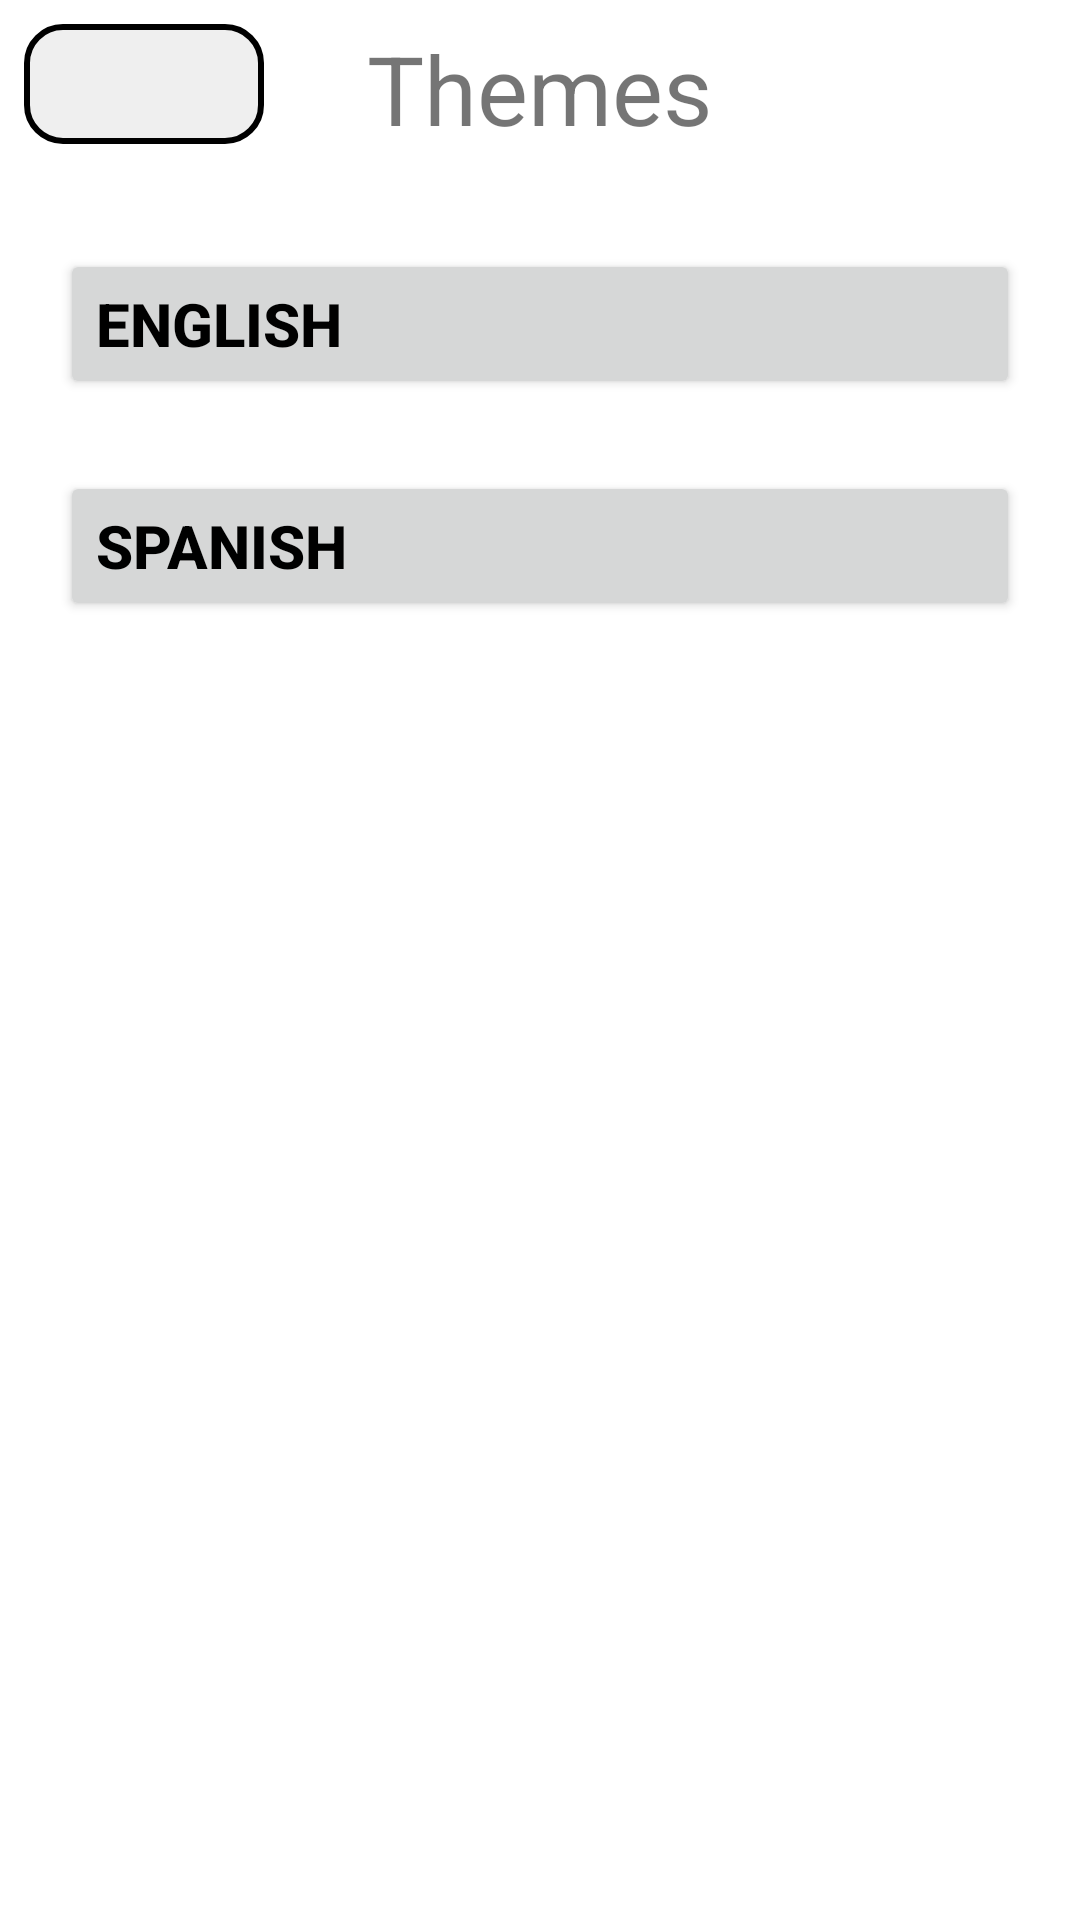

Produce the Android XML layout that renders to this screen, including the resource entries it uses.
<!-- AndroidManifest.xml: application theme Theme.RecipeMe -->
<!-- res/layout/activity_languages.xml -->
<?xml version="1.0" encoding="utf-8"?>
<androidx.constraintlayout.widget.ConstraintLayout xmlns:android="http://schemas.android.com/apk/res/android"
    xmlns:app="http://schemas.android.com/apk/res-auto"
    xmlns:tools="http://schemas.android.com/tools"
    android:layout_width="match_parent"
    android:layout_height="match_parent"
    tools:context=".activities.LanguagesActivity"
    android:padding="8dp">

    <ImageButton
        android:id="@+id/btnCancelLanguages"
        android:layout_width="80dp"
        android:layout_height="40dp"
        android:background="@drawable/small_item_button_shape"
        android:text="Cancel"
        app:layout_constraintStart_toStartOf="parent"
        app:layout_constraintTop_toTopOf="parent"
        app:srcCompat="@drawable/ic_baseline_arrow_back" />
    <TextView
        android:id="@+id/languagesLabel"
        android:layout_width="wrap_content"
        android:layout_height="wrap_content"
        android:gravity="center"
        android:text="@string/themes_label"
        android:textSize="32sp"
        app:layout_constraintEnd_toEndOf="parent"
        app:layout_constraintStart_toStartOf="parent"
        app:layout_constraintTop_toTopOf="parent" />

    <LinearLayout
        android:id="@+id/layoutLanguages"
        android:layout_width="0dp"
        android:layout_height="wrap_content"
        app:layout_constraintEnd_toEndOf="parent"
        app:layout_constraintStart_toStartOf="parent"
        app:layout_constraintTop_toBottomOf="@+id/languagesLabel"
        android:layout_marginTop="20dp"
        android:orientation="vertical"
        android:weightSum="9"
        >

        <Button
            android:id="@+id/btnEnglish"
            android:layout_width="match_parent"
            android:layout_height="50dp"
            android:layout_margin="12dp"
            android:ellipsize="end"
            android:gravity="start|center_vertical"
            android:maxLength="27"
            android:maxLines="1"
            android:layout_weight="3"
            android:text="English"
            android:textStyle="bold"
            android:textSize="20sp"
            android:textColor="@color/black"
            />

        <Button
            android:id="@+id/btnSpanish"
            android:layout_width="match_parent"
            android:layout_height="50dp"
            android:layout_margin="12dp"
            android:ellipsize="end"
            android:gravity="start|center_vertical"
            android:maxLength="27"
            android:maxLines="1"
            android:layout_weight="3"
            android:text="Spanish"
            android:textStyle="bold"
            android:textSize="20sp"
            android:textColor="@color/black"
            />
    </LinearLayout>

</androidx.constraintlayout.widget.ConstraintLayout>
<!-- resources referenced by this layout -->
<resources>
  <color name="black">#FF000000</color>
  <!-- drawable small_item_button_shape (drawable) -->
  <?xml version="1.0" encoding="utf-8"?>
  <selector xmlns:android="http://schemas.android.com/apk/res/android">
      <item android:state_pressed="true">
          <shape>
              <solid
                  android:color="?attr/itemFillColor"/>
              <corners
                  android:radius="12dp"/>
              <padding
                  android:left="10dp"
                  android:right="10dp"
                  android:top="5dp"
                  android:bottom="5dp"/>
              <stroke
                  android:width="2dp"
                  android:color="#000000"/>
          </shape>
      </item>
      <item>
          <shape>
              <solid
                  android:color="?attr/itemFillColor"/>
              <corners
                  android:radius="12dp"/>
              <padding
                  android:left="10dp"
                  android:right="10dp"
                  android:top="5dp"
                  android:bottom="5dp"/>
              <stroke
                  android:width="2dp"
                  android:color="#000000"/>
          </shape>
      </item>
  </selector>
  <string name="themes_label">Themes</string>
  <style name="Theme.RecipeMe" parent="Theme.MaterialComponents.DayNight.NoActionBar">
          
          <item name="colorPrimary">@color/teal_200</item>
          <item name="colorPrimaryVariant">@color/teal_700</item>
          <item name="colorOnPrimary">@color/white</item>
  
          
          <item name="colorSecondary">@color/purple_200</item>
          <item name="colorSecondaryVariant">@color/purple_500</item>
          <item name="colorOnSecondary">@color/black</item>
          
          <item name="android:statusBarColor">?attr/colorPrimaryVariant</item>
          
          <item name="itemFillColor">@color/list_item</item>
          <item name="itemActiveIndicatorStyle">@color/list_item_pressed</item>
          <item name="background">@drawable/recipe_me_plain</item>
      </style>
  <color name="teal_200">#FF03DAC5</color>
  <color name="teal_700">#FF018786</color>
  <color name="white">#FFFFFFFF</color>
  <color name="purple_200">#FFBB86FC</color>
  <color name="purple_500">#FF6200EE</color>
  <color name="list_item">#EEEEEEEE</color>
  <color name="list_item_pressed">#DDDDDDDD</color>
  <!-- drawable recipe_me_plain: jpg bitmap (drawable-v24, 73015 bytes) -->
</resources>
